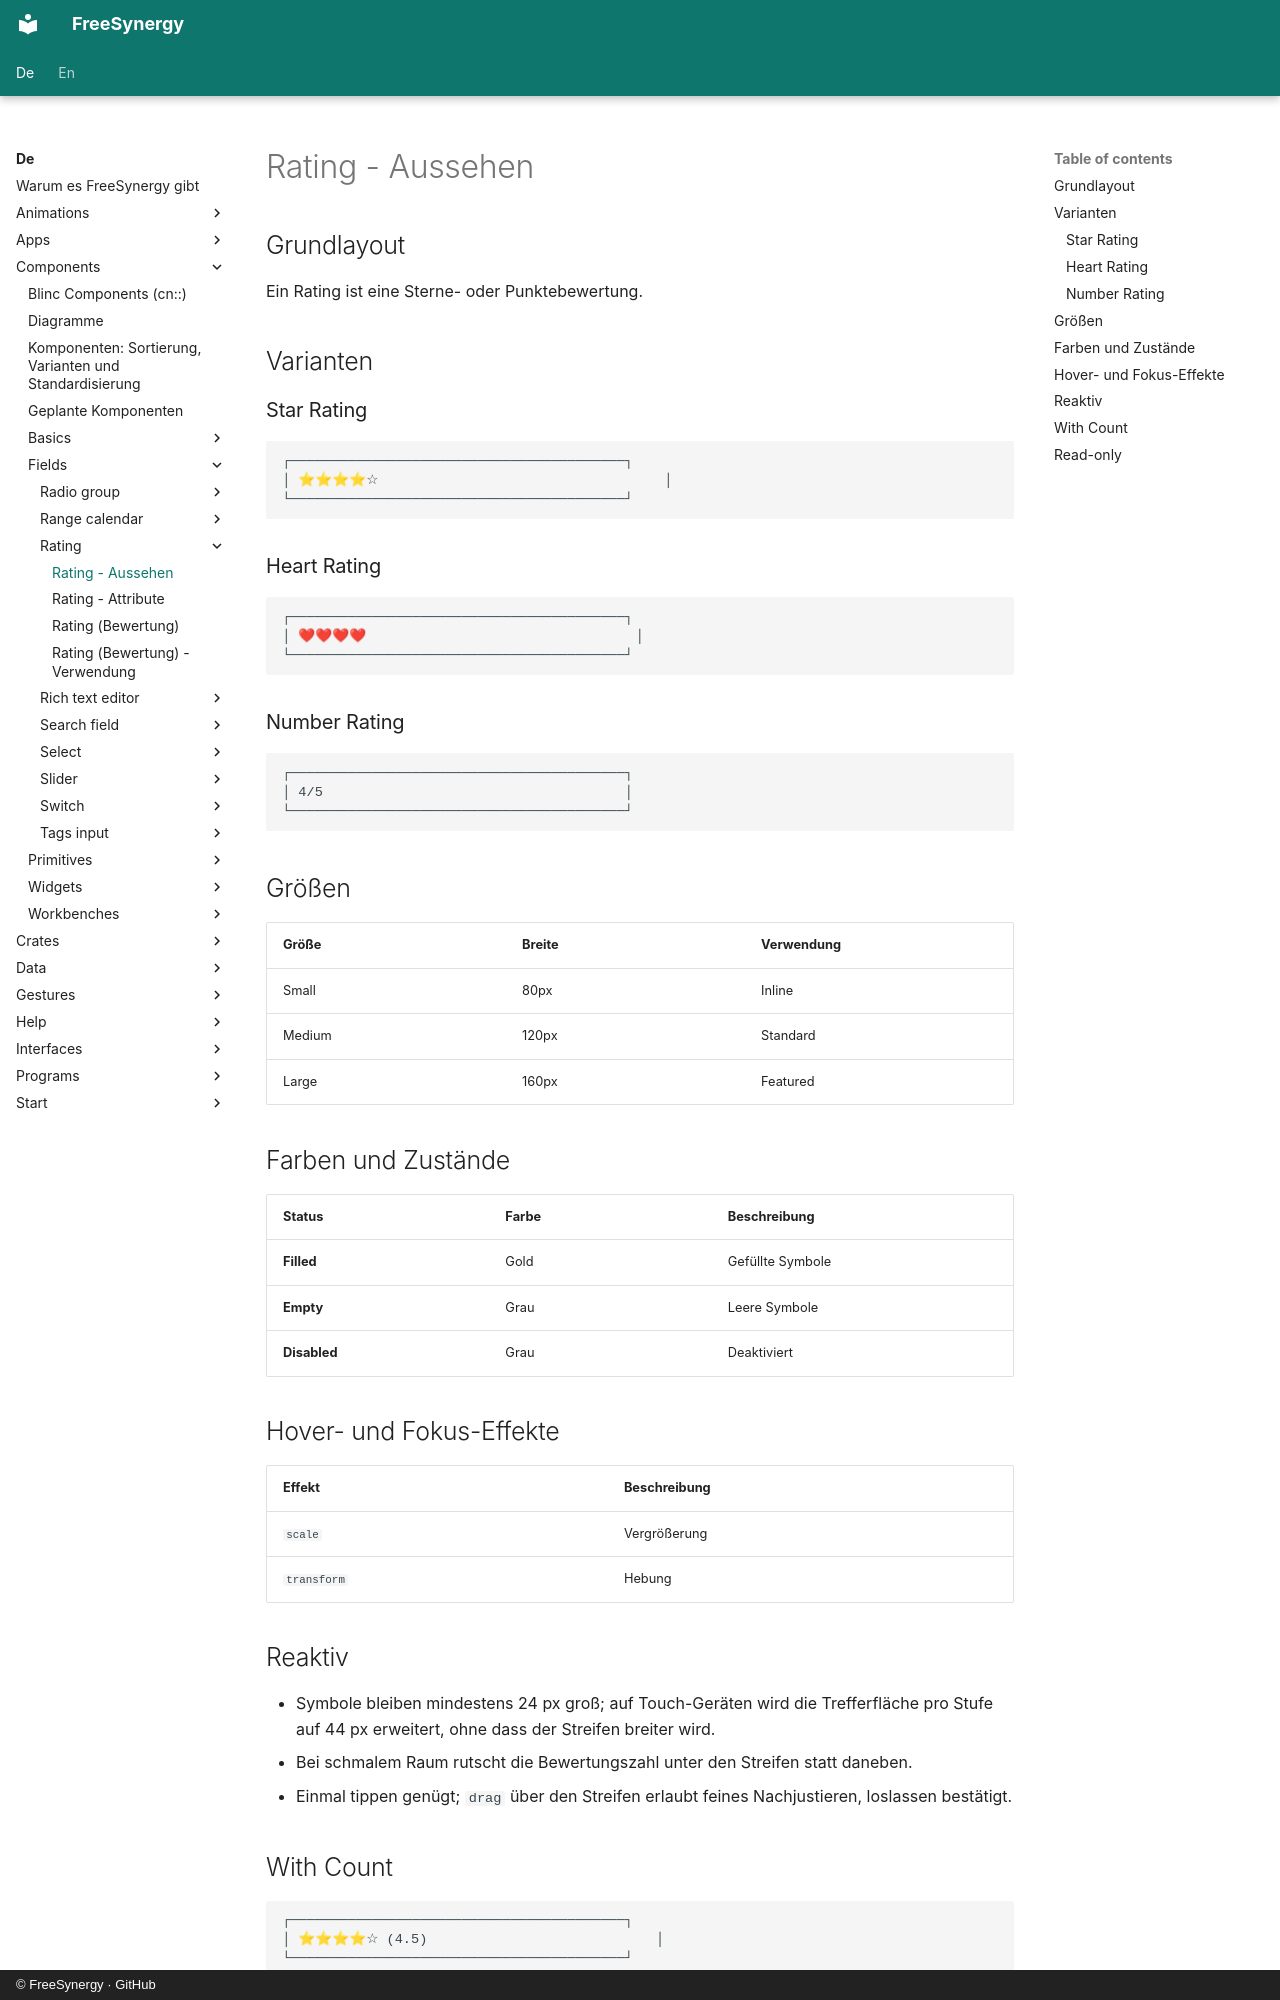

repository: FreeSynergy/fs-documentation · page: de/components/fields/rating/appearance/index.html · generator: mkdocs · copyright: © FreeSynergy · GitHub

# Rating - Aussehen

## Grundlayout

Ein Rating ist eine Sterne- oder Punktebewertung.

## Varianten

### Star Rating

```
┌─────────────────────────────────────────┐
│ ⭐⭐⭐⭐☆                                   │
└─────────────────────────────────────────┘
```

### Heart Rating

```
┌─────────────────────────────────────────┐
│ ❤❤❤❤                                 │
└─────────────────────────────────────────┘
```

### Number Rating

```
┌─────────────────────────────────────────┐
│ 4/5                                     │
└─────────────────────────────────────────┘
```

## Größen

| Größe | Breite | Verwendung |
|-------|--------|------------|
| Small | 80px | Inline |
| Medium | 120px | Standard |
| Large | 160px | Featured |

## Farben und Zustände

| Status | Farbe | Beschreibung |
|--------|-------|--------------|
| **Filled** | Gold | Gefüllte Symbole |
| **Empty** | Grau | Leere Symbole |
| **Disabled** | Grau | Deaktiviert |

## Hover- und Fokus-Effekte

| Effekt | Beschreibung |
|--------|--------------|
| `scale` | Vergrößerung |
| `transform` | Hebung |

## Reaktiv

- Symbole bleiben mindestens 24 px groß; auf Touch-Geräten wird die Trefferfläche pro Stufe
  auf 44 px erweitert, ohne dass der Streifen breiter wird.
- Bei schmalem Raum rutscht die Bewertungszahl unter den Streifen statt daneben.
- Einmal tippen genügt; `drag` über den Streifen erlaubt feines Nachjustieren, loslassen bestätigt.
